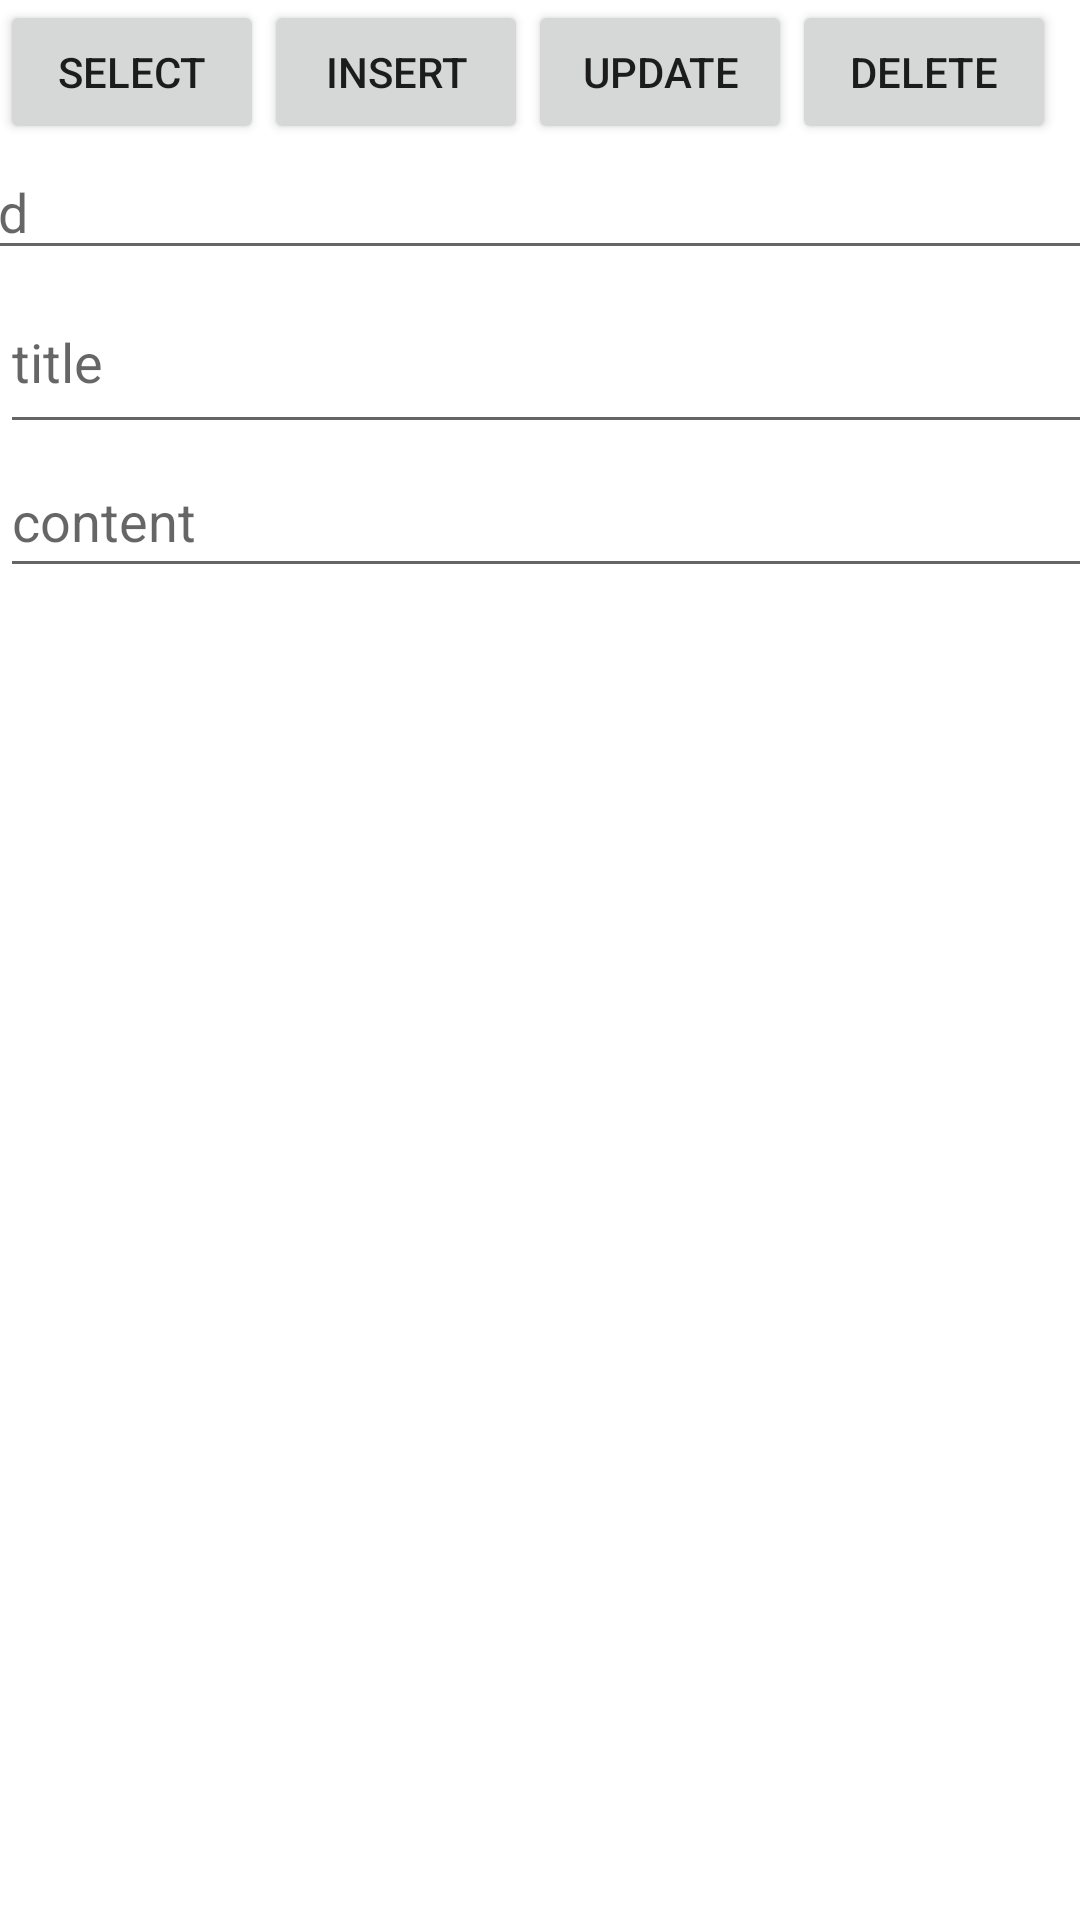

Android layout source for this screen:
<!-- AndroidManifest.xml: application theme Theme.PolyMart -->
<!-- res/layout/activity_main7.xml -->
<?xml version="1.0" encoding="utf-8"?>
<androidx.constraintlayout.widget.ConstraintLayout xmlns:android="http://schemas.android.com/apk/res/android"
    xmlns:app="http://schemas.android.com/apk/res-auto"
    xmlns:tools="http://schemas.android.com/tools"
    android:layout_width="match_parent"
    android:layout_height="match_parent"
    tools:context=".MainActivity7"
    tools:layout_editor_absoluteX="2dp"
    tools:layout_editor_absoluteY="2dp">

    <Button
        android:id="@+id/lab7btnselect"
        android:layout_width="wrap_content"
        android:layout_height="wrap_content"
        android:text="select"
        app:layout_constraintStart_toStartOf="parent"
        app:layout_constraintTop_toTopOf="parent" />

    <Button
        android:id="@+id/lab7btninsert"
        android:layout_width="wrap_content"
        android:layout_height="wrap_content"
        android:text="insert"
        app:layout_constraintStart_toEndOf="@+id/lab7btnselect"
        app:layout_constraintTop_toTopOf="parent" />

    <Button
        android:id="@+id/lab7btnupdate"
        android:layout_width="wrap_content"
        android:layout_height="wrap_content"
        android:text="update"
        app:layout_constraintStart_toEndOf="@+id/lab7btninsert"
        app:layout_constraintTop_toTopOf="parent" />

    <Button
        android:id="@+id/lab7btndelete"
        android:layout_width="wrap_content"
        android:layout_height="wrap_content"
        android:text="delete"
        app:layout_constraintStart_toEndOf="@+id/lab7btnupdate"
        app:layout_constraintTop_toTopOf="parent" />

    <EditText
        android:id="@+id/lab7edtId"
        android:layout_width="379dp"
        android:layout_height="42dp"
        android:ems="10"
        android:hint="id"
        android:inputType="text"
        app:layout_constraintEnd_toEndOf="parent"
        app:layout_constraintStart_toStartOf="parent"
        app:layout_constraintTop_toBottomOf="@+id/lab7btninsert" />

    <EditText
        android:id="@+id/lab7edtTitle"
        android:layout_width="390dp"
        android:layout_height="58dp"
        android:ems="10"
        android:hint="title"
        android:inputType="text"
        app:layout_constraintTop_toBottomOf="@+id/lab7edtId"
        tools:layout_editor_absoluteX="12dp" />

    <EditText
        android:id="@+id/lab7edtContent"
        android:layout_width="392dp"
        android:layout_height="48dp"
        android:ems="10"
        android:hint="content"
        android:inputType="text"
        app:layout_constraintTop_toBottomOf="@+id/lab7edtTitle"
        tools:ignore="MissingConstraints"
        tools:layout_editor_absoluteX="11dp" />

    <TextView
        android:id="@+id/lab7txtResult"
        android:layout_width="385dp"
        android:layout_height="541dp"
        app:layout_constraintBottom_toBottomOf="parent"
        app:layout_constraintEnd_toEndOf="parent"
        app:layout_constraintStart_toStartOf="parent"
        app:layout_constraintTop_toBottomOf="@+id/lab7edtContent" />
</androidx.constraintlayout.widget.ConstraintLayout>
<!-- resources referenced by this layout -->
<resources>
  <style name="Theme.PolyMart" parent="Theme.MaterialComponents.DayNight.DarkActionBar">
          
          <item name="colorPrimary">@color/purple_500</item>
          <item name="colorPrimaryVariant">@color/purple_700</item>
          <item name="colorOnPrimary">@color/white</item>
          
          <item name="colorSecondary">@color/teal_200</item>
          <item name="colorSecondaryVariant">@color/teal_700</item>
          <item name="colorOnSecondary">@color/black</item>
          
          <item name="android:statusBarColor">?attr/colorPrimaryVariant</item>
          
      </style>
  <!-- not gathered from this repository: default colours our renderer supplied (Android Studio template values) -->
  <color name="purple_500">#FF6200EE</color>
  <color name="purple_700">#FF3700B3</color>
  <color name="teal_200">#FF03DAC5</color>
  <color name="teal_700">#FF018786</color>
  <color name="black">#FF000000</color>
  <color name="white">#FFFFFFFF</color>
</resources>
